Image classification data set "images" (cstorm125/choco-raisin on GitHub). Class labels (2): chocolate chip, raisin.

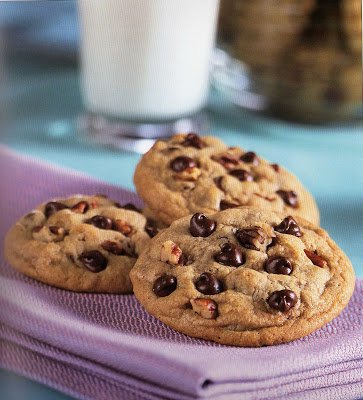
Label: chocolate chip

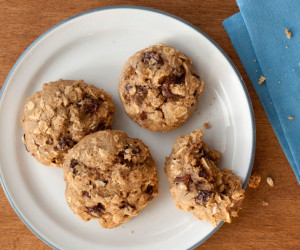
Label: raisin

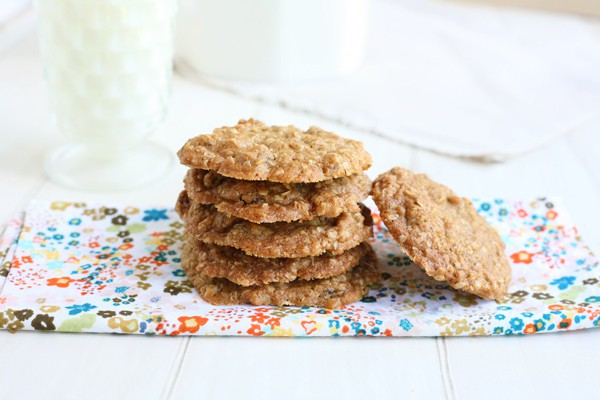
Label: raisin

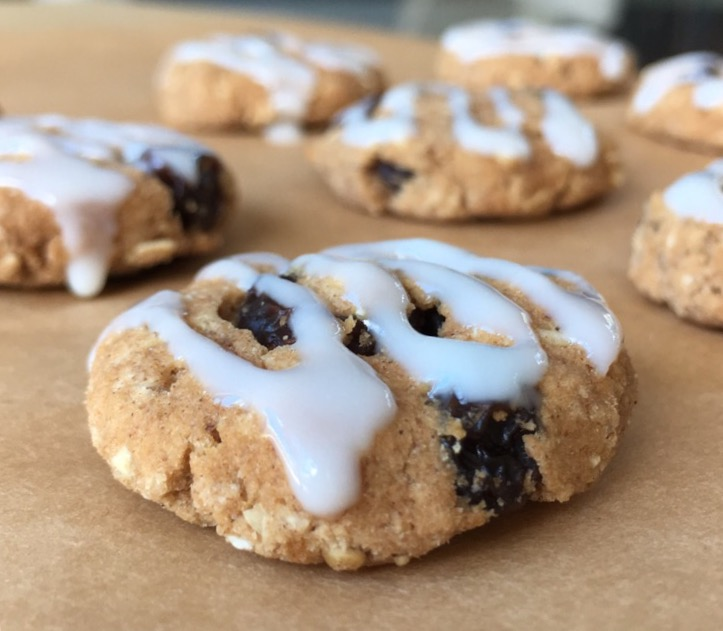
Label: raisin

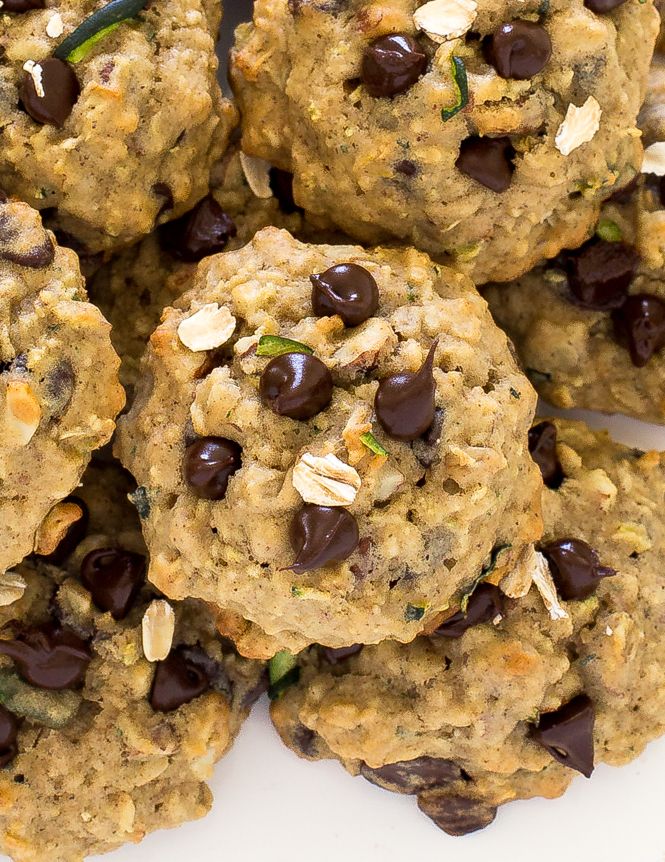
Label: chocolate chip

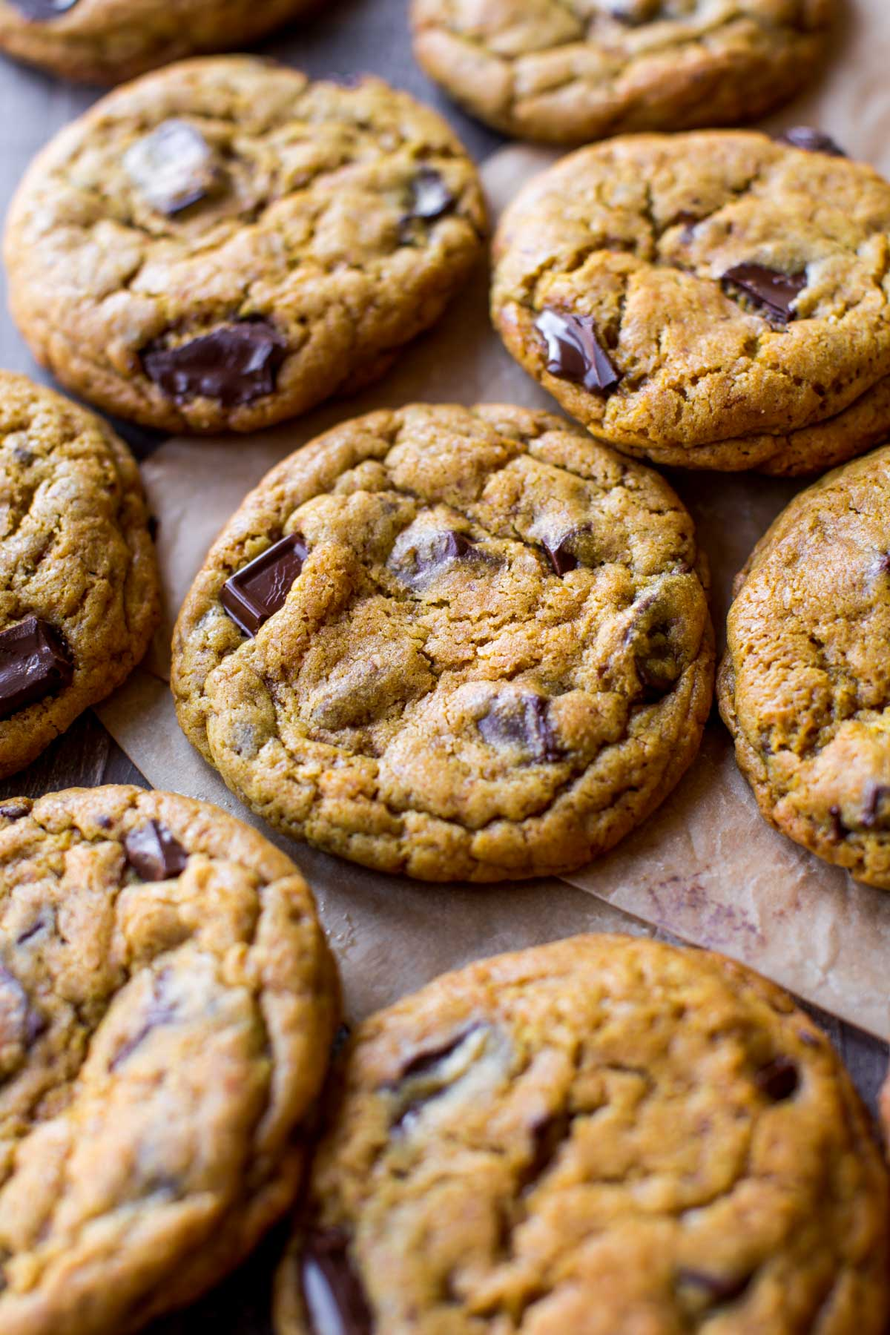
Label: chocolate chip
